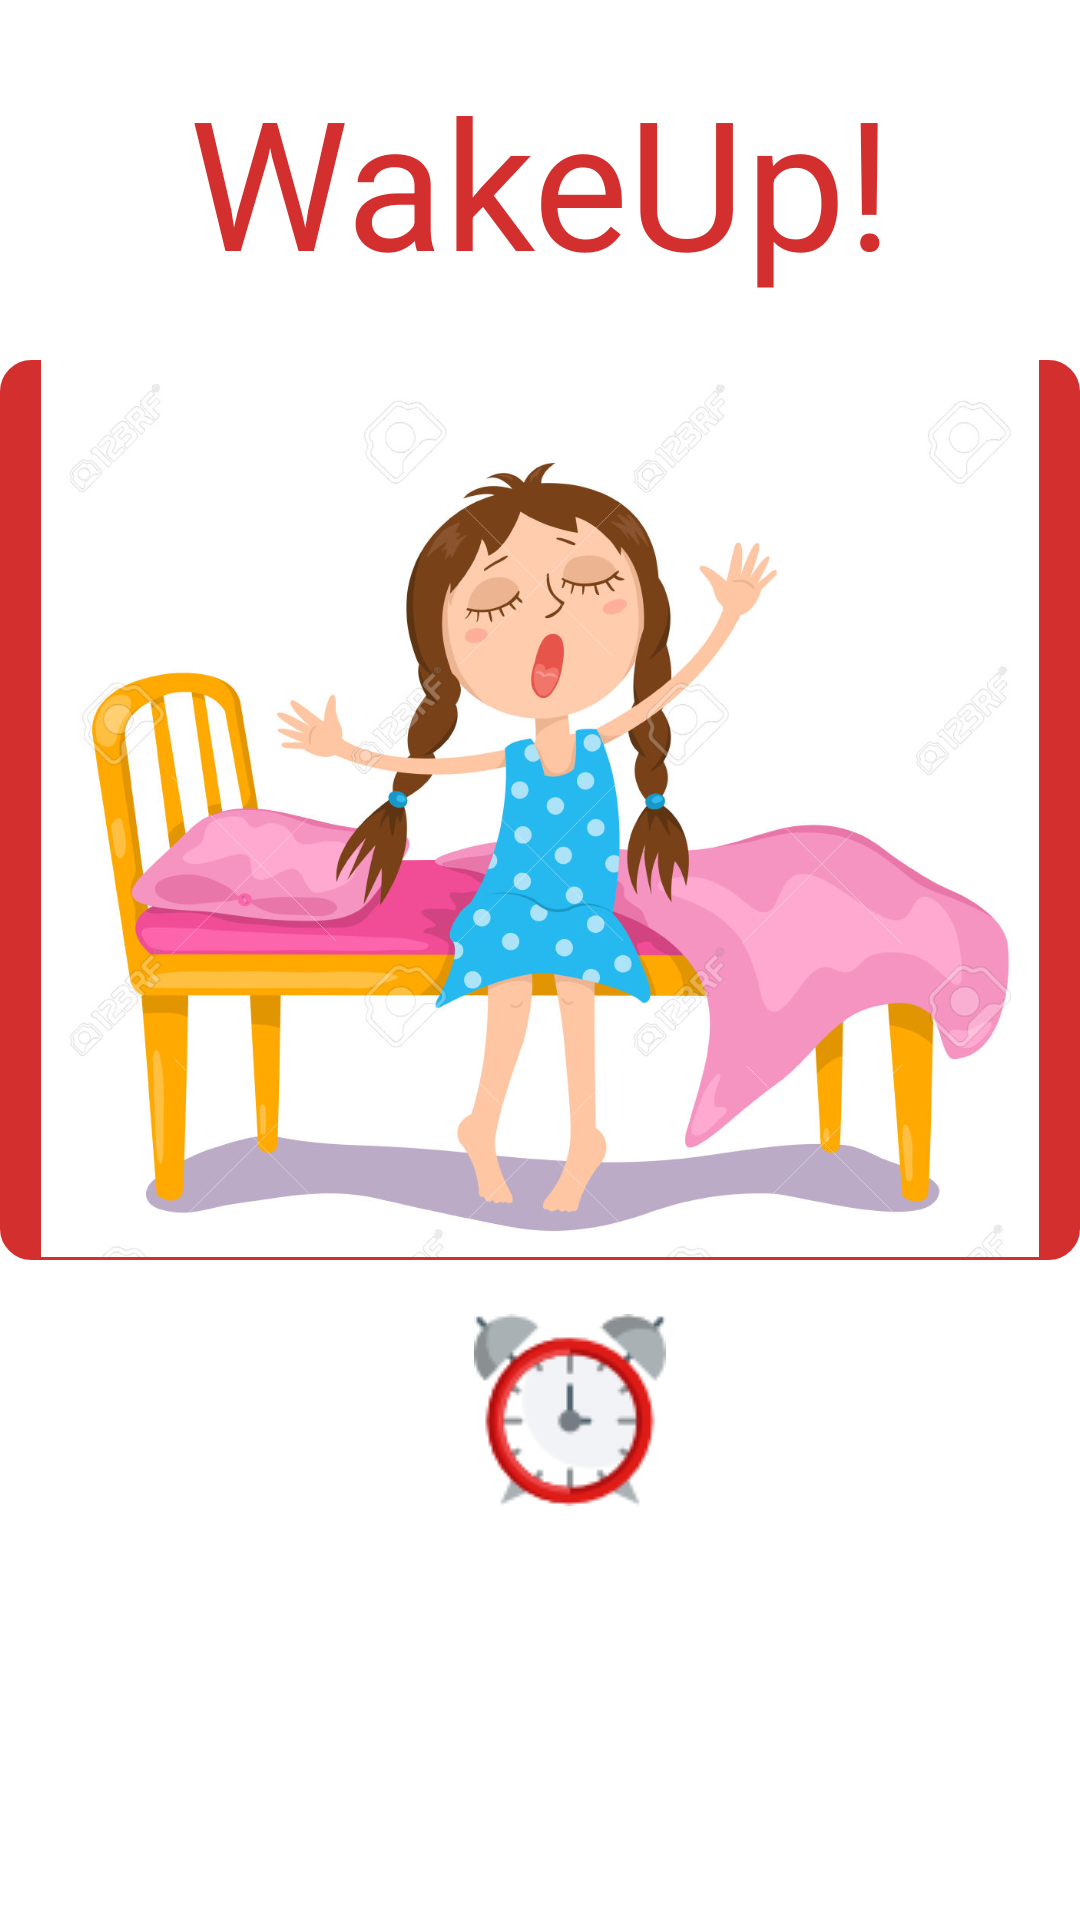

Android layout source for this screen:
<!-- AndroidManifest.xml: application theme AppTheme -->
<!-- res/layout/activity_welcome.xml -->
<?xml version="1.0" encoding="utf-8"?>
<LinearLayout xmlns:android="http://schemas.android.com/apk/res/android"
    xmlns:app="http://schemas.android.com/apk/res-auto"
    xmlns:tools="http://schemas.android.com/tools"
    android:layout_width="match_parent"
    android:layout_height="match_parent"
    android:orientation="vertical"
    android:background="@color/white"

    >

    <TextView
        android:id="@+id/textView"
        android:layout_width="match_parent"
        android:layout_height="100dp"
        android:layout_marginLeft="20dp"
        android:layout_marginRight="20dp"
        android:layout_marginTop="20dp"
        android:textColor="@color/colorAccent"
        android:text="WakeUp!"
        android:textAlignment="center"
        android:textSize="60dp"></TextView>

    <ImageView
        android:id="@+id/imageView2"
        android:layout_width="360dp"
        android:layout_height="300dp"
        app:srcCompat="@drawable/image2"
        android:layout_marginLeft="0dp"
        android:backgroundTint="@color/colorAccent"
        android:background="@drawable/border"
        android:paddingTop="0dp"/>
<LinearLayout
    android:layout_height="100dp"
    android:layout_width="fill_parent"
    android:orientation="horizontal">



    <ImageButton
        android:id="@+id/imageButtonSc"
        android:layout_width="100dp"
        android:layout_height="100dp"
        android:layout_marginLeft="140dp"
        android:layout_marginTop="0dp"
        android:background="@color/transparent"
        android:onClick="addAlarm"
        android:src="@drawable/clock" />

</LinearLayout>
</LinearLayout>
<!-- resources referenced by this layout -->
<resources>
  <color name="colorAccent">#D32F2F</color>
  <color name="transparent">#04f5f4f4</color>
  <color name="white">#FFFFFFFF</color>
  <!-- drawable border (drawable) -->
  <?xml version="1.0" encoding="UTF-8"?>
  <shape xmlns:android="http://schemas.android.com/apk/res/android">
  
      <stroke android:width="1dp"
          android:color="@color/colorAccent"
          android:background="@color/colorAccent"
          />
      <padding android:left="1dp" android:top="1dp"
          android:right="1dp"
          android:bottom="1dp" />
      <corners android:radius="10dp"
  
          />
  </shape>
  <!-- drawable clock: png bitmap (drawable, 5349 bytes) -->
  <!-- drawable image2: jpg bitmap (drawable, 151058 bytes) -->
  <style name="AppTheme" parent="Theme.AppCompat.Light.DarkActionBar">
          
          <item name="colorPrimary">@color/colorPrimary</item>
          <item name="colorPrimaryDark">@color/colorPrimaryDark</item>
          <item name="colorAccent">@color/colorAccent</item>
      </style>
  <color name="colorPrimary">#3F51B5</color>
  <color name="colorPrimaryDark">#303F9F</color>
</resources>
